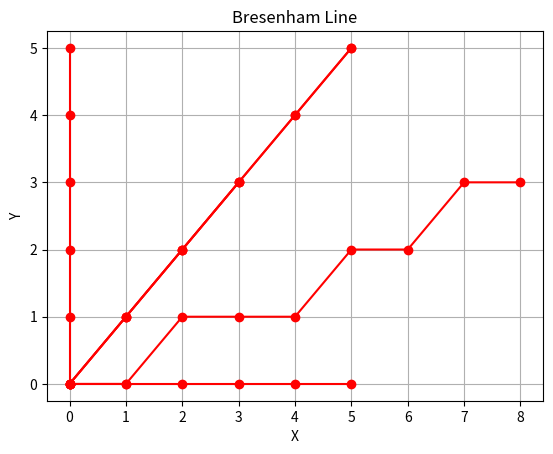

This chart was generated by the following Python code:
import matplotlib.pyplot as plt


def bresenham_line(x0, y0, x1, y1):
    """
    使用Bresenham算法绘制从(x0, y0)到(x1, y1)的直线

    参数:
        x0, y0: 起始点坐标
        x1, y1: 终点坐标

    返回:
        points: 包含直线上所有点坐标的列表
    """
    points = []

    # 确保线段总是从左向右绘制
    if x0 > x1:
        x0, x1 = x1, x0
        y0, y1 = y1, y0

    # 计算直线的变化量
    dx = x1 - x0
    dy = abs(y1 - y0)

    # 确定y方向的增量
    step_y = 1 if y0 < y1 else -1

    # 初始误差值
    error = dx / 2

    y = y0

    # 特殊情况处理：垂直线
    if dx == 0:
        for y in range(min(y0, y1), max(y0, y1) + 1):
            points.append((x0, y))
        return points

    # 主循环，从x0到x1
    for x in range(x0, x1 + 1):
        points.append((x, y))
        error -= dy
        if error < 0:
            y += step_y
            error += dx

    return points


def plot_points(points):
    """
    使用matplotlib绘制点集
    """
    x_coords, y_coords = zip(*points)
    plt.plot(x_coords, y_coords, 'ro-')  # 'ro-' 表示红色圆点连接的线
    plt.title('Bresenham Line')
    plt.xlabel('X')
    plt.ylabel('Y')
    plt.grid(True)
    plt.show()


# 测试函数
def test_bresenham():
    # 测试用例
    test_cases = [
        (0, 0, 5, 5),  # 45度角直线
        (0, 0, 8, 3),  # 较平缓的直线
        (0, 0, 3, 8),  # 较陡的直线
        (0, 0, 0, 5),  # 垂直线
        (0, 0, 5, 0),  # 水平线
        (5, 5, 0, 0)  # 反向直线（会被函数内部处理）
    ]

    for case in test_cases:
        x0, y0, x1, y1 = case
        points = bresenham_line(x0, y0, x1, y1)
        print(f"从({x0}, {y0})到({x1}, {y1})的直线点: {points}")
        plot_points(points)


if __name__ == "__main__":
    test_bresenham()